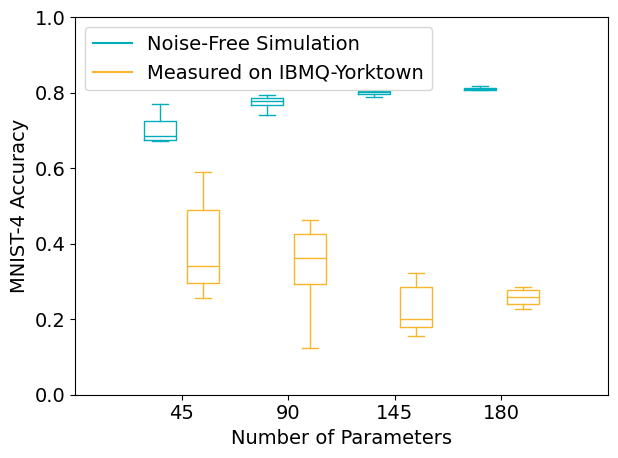

Here is the Python script that generated this plot:
import matplotlib.pyplot as plt
import numpy as np
from matplotlib import rc
rc('font',**{'family':'sans-serif','sans-serif':['Arial'], 'size': 14})
# rc('font',**{'family':'serif','serif':['Times']})
# rc('text', usetex=True)

data_a = [[0.6968968006,
           0.675006014,
           0.4690882848,
           0.7534279529,
           0.6721193168,
           0.7163820063,
           0.6769304787,
           0.7709886938],
          [0.7914361318,
           0.7748376233,
           0.7697859033,
           0.7936011547,
           0.7421217224,
           0.7668992062,
           0.7803704595,
           0.7863844118],
          [0.8015395718,
           0.8051479432,
           0.7820543661,
           0.8058696175,
           0.802020688,
           0.8061101756,
           0.7899927833,
           0.7988934328],
          [0.8104402213,
           0.8092374308,
           0.7861438537,
           0.8099591051,
           0.8080346404,
           0.8176569642,
           0.8077940823,
           0.8191003127]
          ]

data_b = [[0.3233333333,
           0.5066666667,
           0.2933333333,
           0.4833333333,
           0.2566666667,
           0.59,
           0.2966666667,
           0.3566666667,],
          [0.1233333333,
           0.45,
           0.4633333333,
           0.3566666667,
           0.2233333333,
           0.37,
           0.4166666667,
           0.3166666667,
           ],
          [0.1833333333,
           0.2833333333,
           0.1566666667,
           0.2933333333,
           0.3233333333,
           0.2133333333,
           0.1733333333,
           0.19,],
          [
              0.2866666667,
              0.26,
              0.2266666667,
              0.2733333333,
              0.2433333333,
              0.23,
              0.26,
              0.3433333333,
          ]
          ]

hfont = {'fontname':'Arial'}
ticks = ['45', '90', '145', '180']

def set_box_color(bp, color):
    plt.setp(bp['boxes'], color=color)
    plt.setp(bp['whiskers'], color=color)
    plt.setp(bp['caps'], color=color)
    plt.setp(bp['medians'], color=color)

plt.figure()

bpl = plt.boxplot(data_a, positions=np.array(range(len(data_a)))*2.0-0.4, sym='', widths=0.6)
bpr = plt.boxplot(data_b, positions=np.array(range(len(data_b)))*2.0+0.4, sym='', widths=0.6)
set_box_color(bpl, '#00AEBB') # colors are from http://colorbrewer2.org/
set_box_color(bpr, '#F8B62D')

# draw temporary red and blue lines and use them to create a legend
plt.plot([], c='#00AEBB', label='Noise-Free Simulation', )
plt.plot([], c='#F8B62D', label='Measured on IBMQ-Yorktown')
plt.legend()

plt.xticks(range(0, len(ticks) * 2, 2), ticks)
plt.xlabel('Number of Parameters')
plt.ylabel('MNIST-4 Accuracy')
plt.xlim(-2, len(ticks)*2)
plt.ylim(0, 1)
plt.tight_layout()

plt.show()